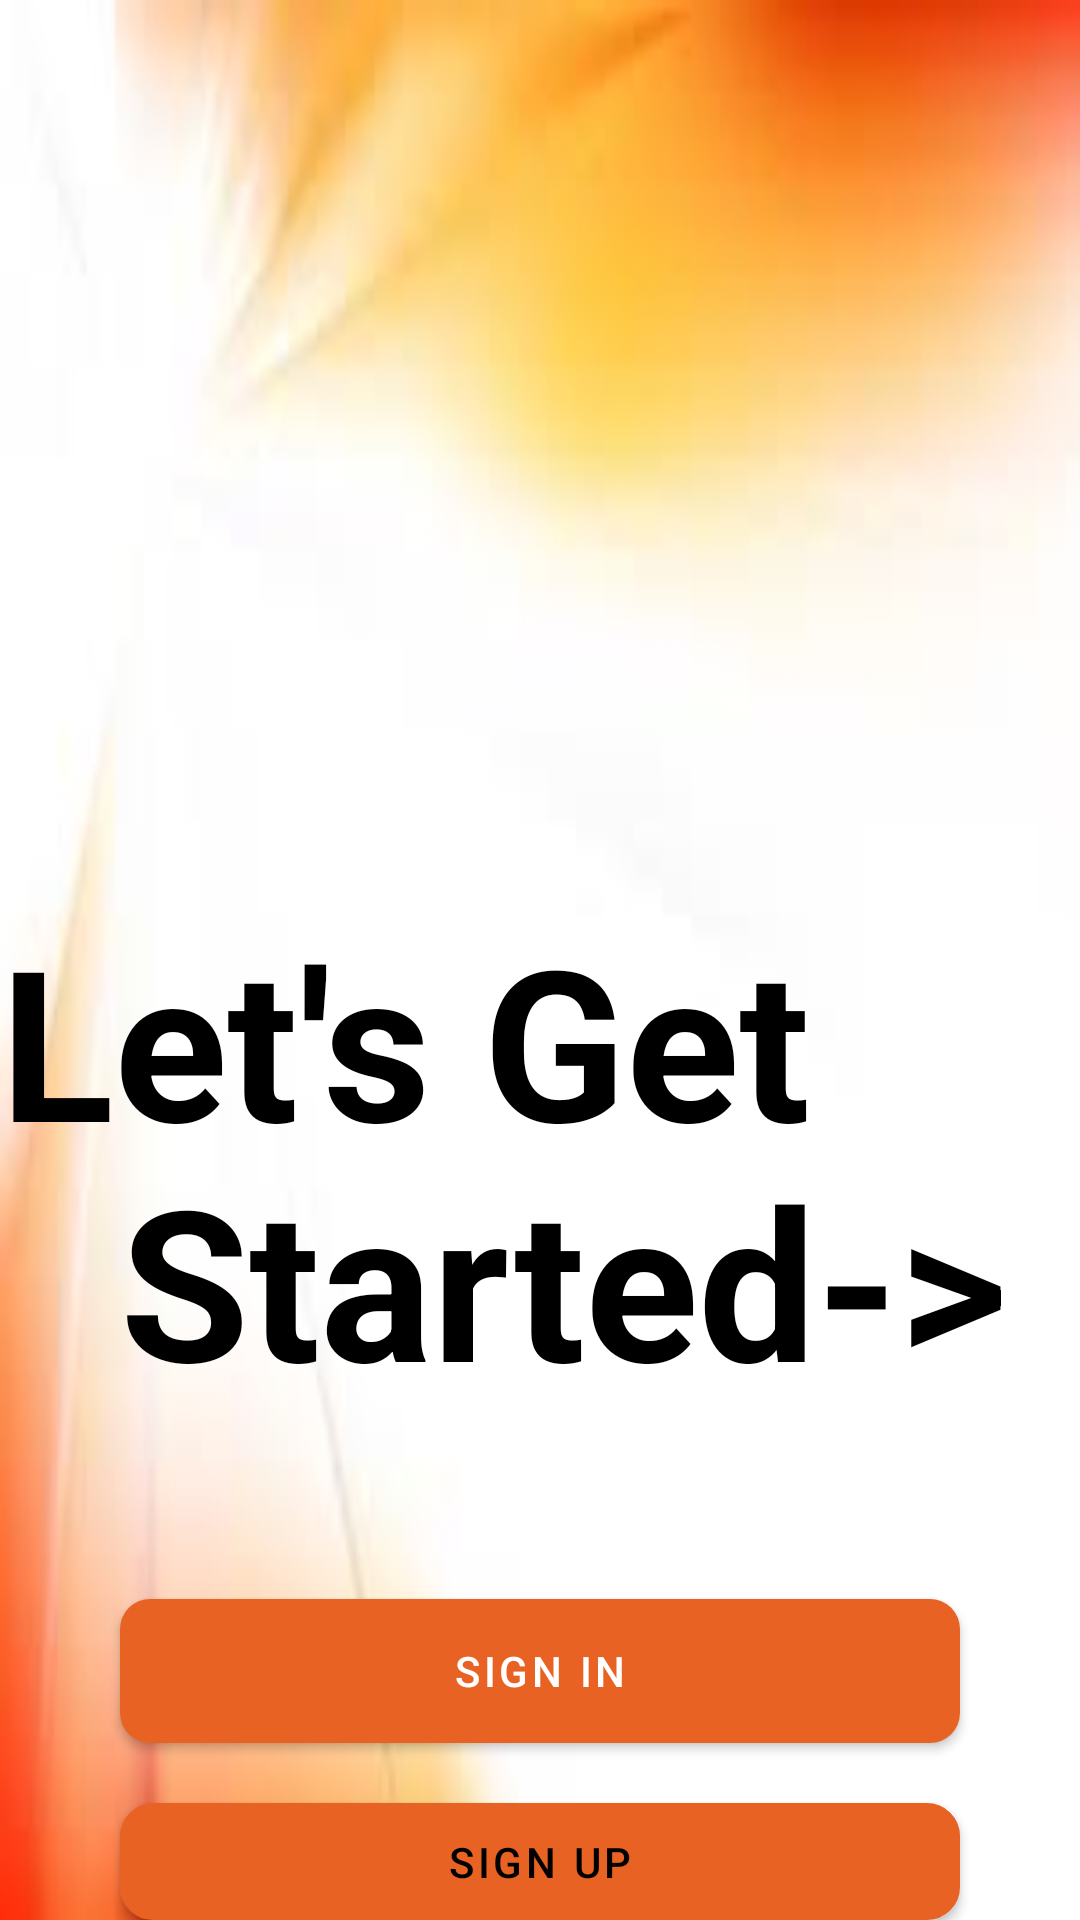

Android layout source for this screen:
<!-- AndroidManifest.xml: application theme Theme.LostAndFound3 -->
<!-- res/layout/activity_intro.xml -->
<?xml version="1.0" encoding="utf-8"?>
<LinearLayout xmlns:android="http://schemas.android.com/apk/res/android"
    xmlns:app="http://schemas.android.com/apk/res-auto"
    xmlns:tools="http://schemas.android.com/tools"
    android:layout_width="match_parent"
    android:layout_height="match_parent"
    tools:context="activities.intro"
    android:orientation="vertical"
    android:background="@drawable/images"
    >
    <TextView
        android:layout_width="wrap_content"
        android:layout_height="80dp"
        android:text="Let's Get Started"
        android:textColor="@color/black"
        android:textSize="70dp"
        android:textStyle="bold"
        android:layout_marginTop="300dp"></TextView>
    <TextView
        android:layout_width="wrap_content"
        android:layout_height="wrap_content"
        android:text="Started->"
        android:textSize="70dp"
        android:textColor="@color/black"
        android:textStyle="bold"
        android:layout_marginLeft="40dp">

    </TextView>




    <Button
        android:id="@+id/button_1"
        android:layout_width="match_parent"
        android:layout_height="wrap_content"
        android:layout_marginLeft="40dp"
        android:layout_marginTop="60dp"
        android:layout_marginRight="40dp"
        android:background="@drawable/shape_button_rounded"
        android:gravity="center"
        android:text="Sign In"
        android:textColor="@color/white"></Button>

    <Button
        android:id="@+id/button_2"
        android:layout_width="match_parent"
        android:layout_height="wrap_content"
        android:layout_marginLeft="40dp"
        android:layout_marginTop="20dp"
        android:layout_marginRight="40dp"
        android:background="@drawable/white_border"
        android:gravity="center"
        android:text="Sign UP"
        android:textColor="@color/black" />

</LinearLayout>
<!-- resources referenced by this layout -->
<resources>
  <color name="black">#FF000000</color>
  <color name="white">#FFFFFFFF</color>
  <!-- drawable images: jpeg bitmap (drawable-v24, 2240 bytes) -->
  <!-- drawable shape_button_rounded (drawable) -->
  <?xml version="1.0" encoding="utf-8"?>
  <shape xmlns:android="http://schemas.android.com/apk/res/android"
      android:shape="rectangle">
      <gradient
          android:angle="360"
          android:startColor="#E86223"
          android:endColor="#952806"
          android:type="linear"
          ></gradient>
      <corners
          android:radius="10dp"
          ></corners>
  </shape>
  <!-- drawable white_border (drawable) -->
  <?xml version="1.0" encoding="utf-8"?>
  <shape xmlns:android="http://schemas.android.com/apk/res/android"
      android:shape="rectangle">
      <stroke
          android:color="#E86223"
          android:width="2dp"></stroke>
  <solid android:color="@color/white"/>
      <corners
          android:radius="10dp"></corners>
  </shape>
  <style name="Theme.LostAndFound3" parent="Theme.MaterialComponents.DayNight.DarkActionBar">
          
          <item name="colorPrimary">@color/colorOrange</item>
          <item name="colorPrimaryVariant">@color/purple_700</item>
          <item name="colorOnPrimary">@color/white</item>
          
          <item name="colorSecondary">@color/teal_200</item>
          <item name="colorSecondaryVariant">@color/teal_700</item>
          <item name="colorOnSecondary">@color/black</item>
          
          <item name="android:statusBarColor">@color/colorOrange</item>
          
      </style>
  <color name="colorOrange">#E86223</color>
  <color name="purple_700">#FF3700B3</color>
  <color name="teal_200">#FF03DAC5</color>
  <color name="teal_700">#FF018786</color>
</resources>
